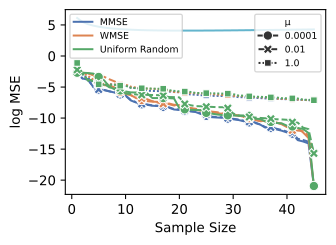

Values plotted in this chart, from the file beside it:
Graph, Sampling Criterion, μ, Sample Size, log MSE, log MSE bound
0, MMSE, 0.0001, 1, -2.743, 6.119
0, MMSE, 0.0001, 2, -3.633, 5.485
0, MMSE, 0.0001, 3, -3.795, 5.13
0, MMSE, 0.0001, 4, -4.989, 4.889
0, MMSE, 0.0001, 5, -5.416, 4.714
0, MMSE, 0.0001, 6, -5.491, 4.582
0, MMSE, 0.0001, 7, -5.708, 4.478
0, MMSE, 0.0001, 8, -5.891, 4.395
0, MMSE, 0.0001, 9, -6.183, 4.329
0, MMSE, 0.0001, 10, -6.403, 4.276
0, MMSE, 0.0001, 11, -7.174, 4.232
0, MMSE, 0.0001, 12, -7.505, 4.197
0, MMSE, 0.0001, 13, -7.778, 4.169
0, MMSE, 0.0001, 14, -7.865, 4.146
0, MMSE, 0.0001, 15, -8.016, 4.128
0, MMSE, 0.0001, 16, -8.061, 4.114
0, MMSE, 0.0001, 17, -8.217, 4.103
0, MMSE, 0.0001, 18, -8.312, 4.096
0, MMSE, 0.0001, 19, -8.617, 4.091
0, MMSE, 0.0001, 20, -8.692, 4.088
0, MMSE, 0.0001, 21, -8.862, 4.087
0, MMSE, 0.0001, 22, -8.929, 4.087
0, MMSE, 0.0001, 23, -9.022, 4.089
0, MMSE, 0.0001, 24, -9.344, 4.093
0, MMSE, 0.0001, 25, -9.644, 4.097
0, MMSE, 0.0001, 26, -9.855, 4.102
0, MMSE, 0.0001, 27, -9.909, 4.108
0, MMSE, 0.0001, 28, -9.949, 4.115
0, MMSE, 0.0001, 29, -10.09, 4.122
0, MMSE, 0.0001, 30, -10.2, 4.13
0, MMSE, 0.0001, 31, -10.31, 4.138
0, MMSE, 0.0001, 32, -10.52, 4.147
0, MMSE, 0.0001, 33, -10.69, 4.156
0, MMSE, 0.0001, 34, -10.77, 4.165
0, MMSE, 0.0001, 35, -11.03, 4.175
0, MMSE, 0.0001, 36, -11.55, 4.185
0, MMSE, 0.0001, 37, -11.61, 4.195
0, MMSE, 0.0001, 38, -11.82, 4.205
0, MMSE, 0.0001, 39, -12.03, 4.216
0, MMSE, 0.0001, 40, -12.32, 4.226
0, MMSE, 0.0001, 41, -12.52, 4.237
0, MMSE, 0.0001, 42, -13.55, 4.247
0, MMSE, 0.0001, 43, -13.77, 4.258
0, MMSE, 0.0001, 44, -14.08, 4.269
0, MMSE, 0.0001, 45, -20.93, 4.28
0, MMSE, 0.01, 1, -2.743, 6.119
0, MMSE, 0.01, 2, -3.626, 5.485
0, MMSE, 0.01, 3, -3.794, 5.13
0, MMSE, 0.01, 4, -4.979, 4.889
0, MMSE, 0.01, 5, -5.4, 4.714
0, MMSE, 0.01, 6, -5.47, 4.582
0, MMSE, 0.01, 7, -5.683, 4.478
0, MMSE, 0.01, 8, -5.861, 4.395
0, MMSE, 0.01, 9, -6.145, 4.329
0, MMSE, 0.01, 10, -6.358, 4.276
0, MMSE, 0.01, 11, -7.114, 4.232
0, MMSE, 0.01, 12, -7.449, 4.197
0, MMSE, 0.01, 13, -7.72, 4.169
0, MMSE, 0.01, 14, -7.808, 4.146
0, MMSE, 0.01, 15, -7.957, 4.128
... 345 more rows
